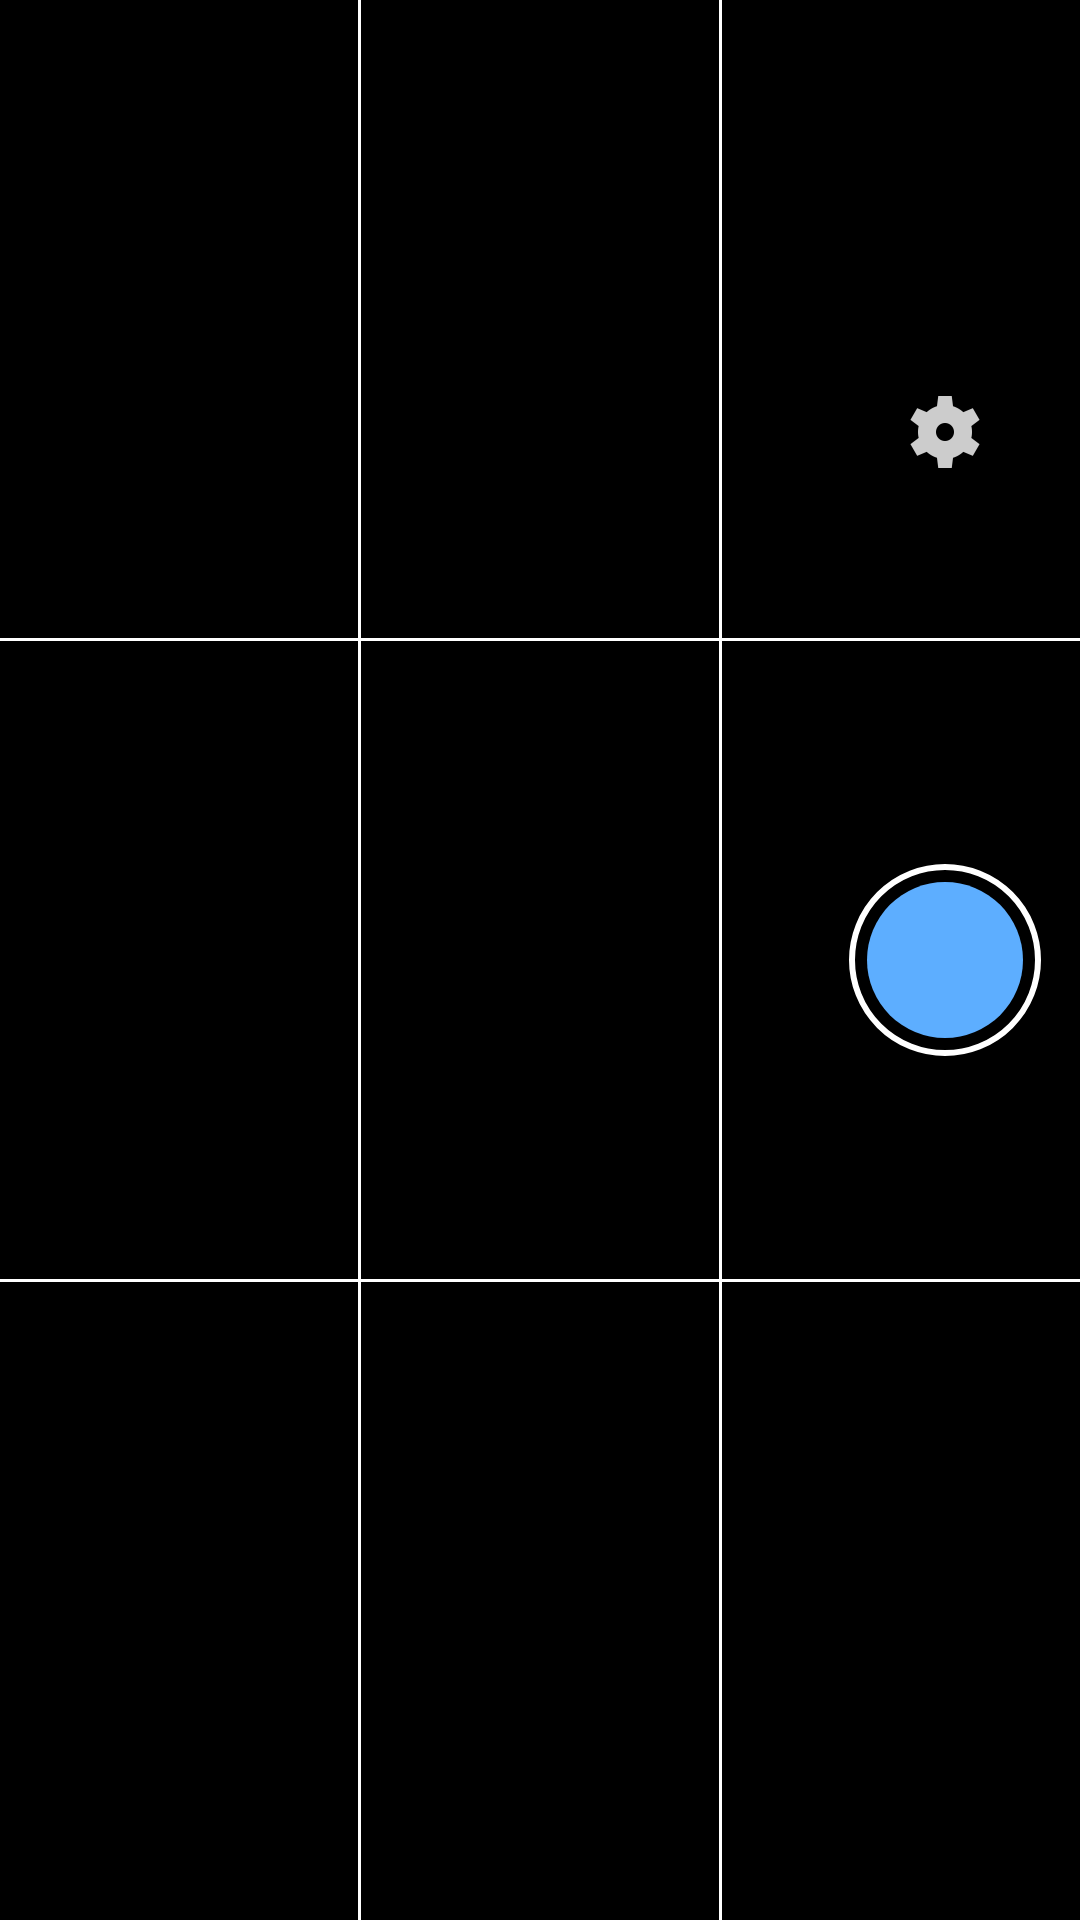

Write the Android layout XML for this screen, with the resource values it uses.
<!-- AndroidManifest.xml: activity theme AppTheme2 -->
<!-- res/layout/activity_camera.xml -->
<?xml version="1.0" encoding="utf-8"?>
<FrameLayout xmlns:android="http://schemas.android.com/apk/res/android"
    xmlns:tools="http://schemas.android.com/tools"
    android:layout_height="match_parent"
    android:layout_width="match_parent">
<RelativeLayout
    android:layout_width="match_parent"
    android:layout_height="match_parent"
    tools:context="me.pankiewicz.will.cameratia.CameraActivity"
    android:background="#000000">
    <org.opencv.android.JavaCameraView
        android:layout_width="fill_parent"
        android:layout_height="fill_parent"
        android:visibility="gone"
        android:id="@+id/show_camera_activity_java_surface_view"/>
    <LinearLayout
        android:id="@+id/control"
        android:layout_width="90dp"
        android:layout_height="match_parent"
        android:background="@android:color/transparent"
        android:layout_alignParentTop="true"
        android:layout_alignParentEnd="true"
        android:orientation="vertical"
        android:gravity="center_horizontal">
        <ImageView
            android:id="@+id/settings"
            android:layout_width="wrap_content"
            android:layout_height="64dp"
            android:src="@drawable/ic_settings"
            android:layout_weight="1"/>
        <ImageView
            android:layout_width="64dp"
            android:layout_height="64dp"
            android:id="@+id/imageButton"
            android:background="@drawable/shutterbutton"
            />
        <Space
            android:layout_width="64dp"
            android:layout_height="64dp"
            android:layout_weight="1"/>
    </LinearLayout>


</RelativeLayout>
<RelativeLayout
    android:id="@+id/grid"
    android:visibility="visible"
    android:layout_width="match_parent"
    android:layout_height="match_parent">
    <FrameLayout
        android:layout_width="match_parent"
        android:layout_height="match_parent"
        android:background="@android:color/transparent">
        <RelativeLayout
            android:layout_width="match_parent"
            android:layout_height="match_parent">
            <LinearLayout
                android:layout_width="match_parent"
                android:layout_height="match_parent"
                android:layout_alignParentTop="true"
                android:layout_alignParentEnd="true"
                android:orientation="vertical">
                <Space
                    android:layout_weight="1"
                    android:layout_height="wrap_content"
                    android:layout_width="wrap_content"/>
                <ImageView
                    android:layout_width="match_parent"
                    android:layout_height="1dp"
                    android:background="#FFFFFF" />
                <Space
                    android:layout_weight="1"
                    android:layout_height="wrap_content"
                    android:layout_width="wrap_content"/>
                <ImageView
                    android:layout_width="match_parent"
                    android:layout_height="1dp"
                    android:background="#FFFFFF" />
                <Space
                    android:layout_weight="1"
                    android:layout_height="wrap_content"
                    android:layout_width="wrap_content"/>
            </LinearLayout>
        </RelativeLayout>
        <RelativeLayout
            android:layout_width="match_parent"
            android:layout_height="match_parent">
            <LinearLayout
                android:layout_width="match_parent"
                android:layout_height="match_parent"
                android:layout_alignParentTop="true"
                android:layout_alignParentEnd="true"
                android:orientation="horizontal">
                <Space
                    android:layout_weight="1"
                    android:layout_height="wrap_content"
                    android:layout_width="wrap_content"/>
                <ImageView
                    android:layout_width="1dp"
                    android:layout_height="match_parent"
                    android:background="#FFFFFF" />
                <Space
                    android:layout_weight="1"
                    android:layout_height="wrap_content"
                    android:layout_width="wrap_content"/>
                <ImageView
                    android:layout_width="1dp"
                    android:layout_height="match_parent"
                    android:background="#FFFFFF" />
                <Space
                    android:layout_weight="1"
                    android:layout_height="wrap_content"
                    android:layout_width="wrap_content"/>
            </LinearLayout>
        </RelativeLayout>
    </FrameLayout>
</RelativeLayout>
</FrameLayout>
<!-- resources referenced by this layout -->
<resources>
  <!-- drawable ic_settings: png bitmap (drawable-hdpi, 523 bytes) -->
  <!-- drawable shutterbutton (drawable) -->
  <?xml version="1.0" encoding="utf-8"?>
  <layer-list xmlns:android="http://schemas.android.com/apk/res/android">
      <item
          android:bottom="6dp"
          android:left="6dp"
          android:right="6dp"
          android:top="6dp">
          <shape android:shape="oval">
              <solid android:color="#5daeff" />
          </shape>
      </item>
      <item>
          <shape android:shape="oval">
              <stroke
                  android:width="2dp"
                  android:color="#ffffff"
                  android:dashWidth="0dp" />
          </shape>
      </item>
  </layer-list>
  <style name="AppTheme2" parent="Theme.AppCompat.NoActionBar" />
</resources>
